The GitHub repository marian4cost/VIPER contains a labelled image folder "dataset" with 2 categories: antiga, Mercosul plate. Examples follow, each with its label.

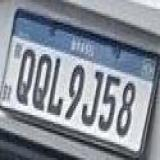
Label: Mercosul plate

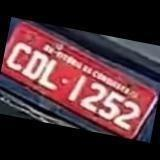
Label: antiga

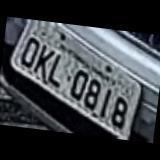
Label: antiga

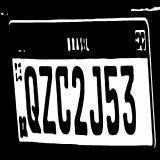
Label: Mercosul plate

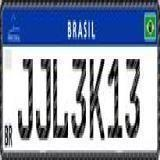
Label: Mercosul plate

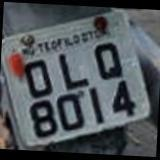
Label: antiga
